Run: headless pygame with SDL's dummy video driver; simulated clock (each Clock.tick advances the game by its frame time, no real sleeping); random seed 0; keys injected as events and as key.get_pressed() state; no mouse input.
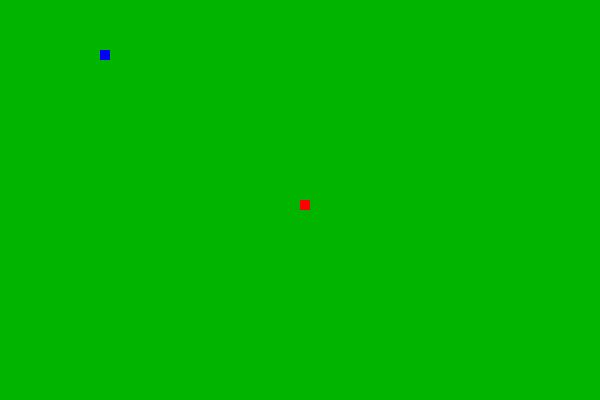
Frame 1 of 2 · flips 1–60 · no input
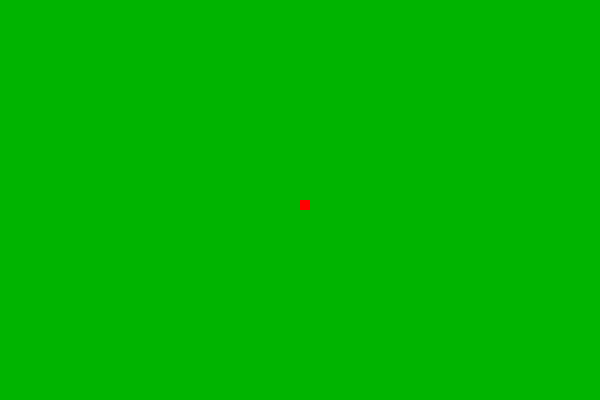
Frame 2 of 2 · flips 61–180 · tapped SPACE, RETURN · held RIGHT (→), D (game ended)

The pygame program that drew these frames:

import pygame
import random
pygame.init()

largura,altura = 600,400
tela = pygame.display.set_mode((largura,altura))
pygame.display.set_caption("snake game by arthur")
cobra = [(100,50)]
comida = (300,200)
direção = (0,0)
def desenhar():
    tela.fill((0,180,0))
    pygame.draw.rect(tela,(255,0,0),(*comida,10,10))
    for parte in cobra:
        pygame.draw.rect(tela,(0,0,255),(*parte,10,10))
        pygame.display.update()

rodando = True
relogio = pygame.time.Clock()
while rodando:
    for evento in pygame.event.get():
        if evento.type == pygame.QUIT:
            rodando = False
        if evento.type == pygame.KEYDOWN:
            if evento.key == pygame.K_LEFT and direção != (10,0):
                direção = (-10,0)
            if evento.key == pygame.K_RIGHT and direção != (-10,0):
                direção = (10,0)
            if evento.key == pygame.K_UP and direção != (0,10):
                direção = (0,-10)
            if evento.key == pygame.K_DOWN and direção != (0,-10):
                direção = (0,10)
    if direção != (0,0):
        nova_cabeça = cobra[0][0] + direção[0],cobra[0][1] + direção[1]
        if nova_cabeça[0] < 0 or nova_cabeça[0] > largura or nova_cabeça[1] < 0 or nova_cabeça[1] > altura or nova_cabeça in cobra:
            rodando = False
        else:
            cobra.insert(0,nova_cabeça)
        if nova_cabeça == comida:
            comida = random.randrange(0,largura,10),random.randrange(0,altura,10)
        else:
            cobra.pop()
        relogio.tick(20)
    desenhar()

pygame.quit()
